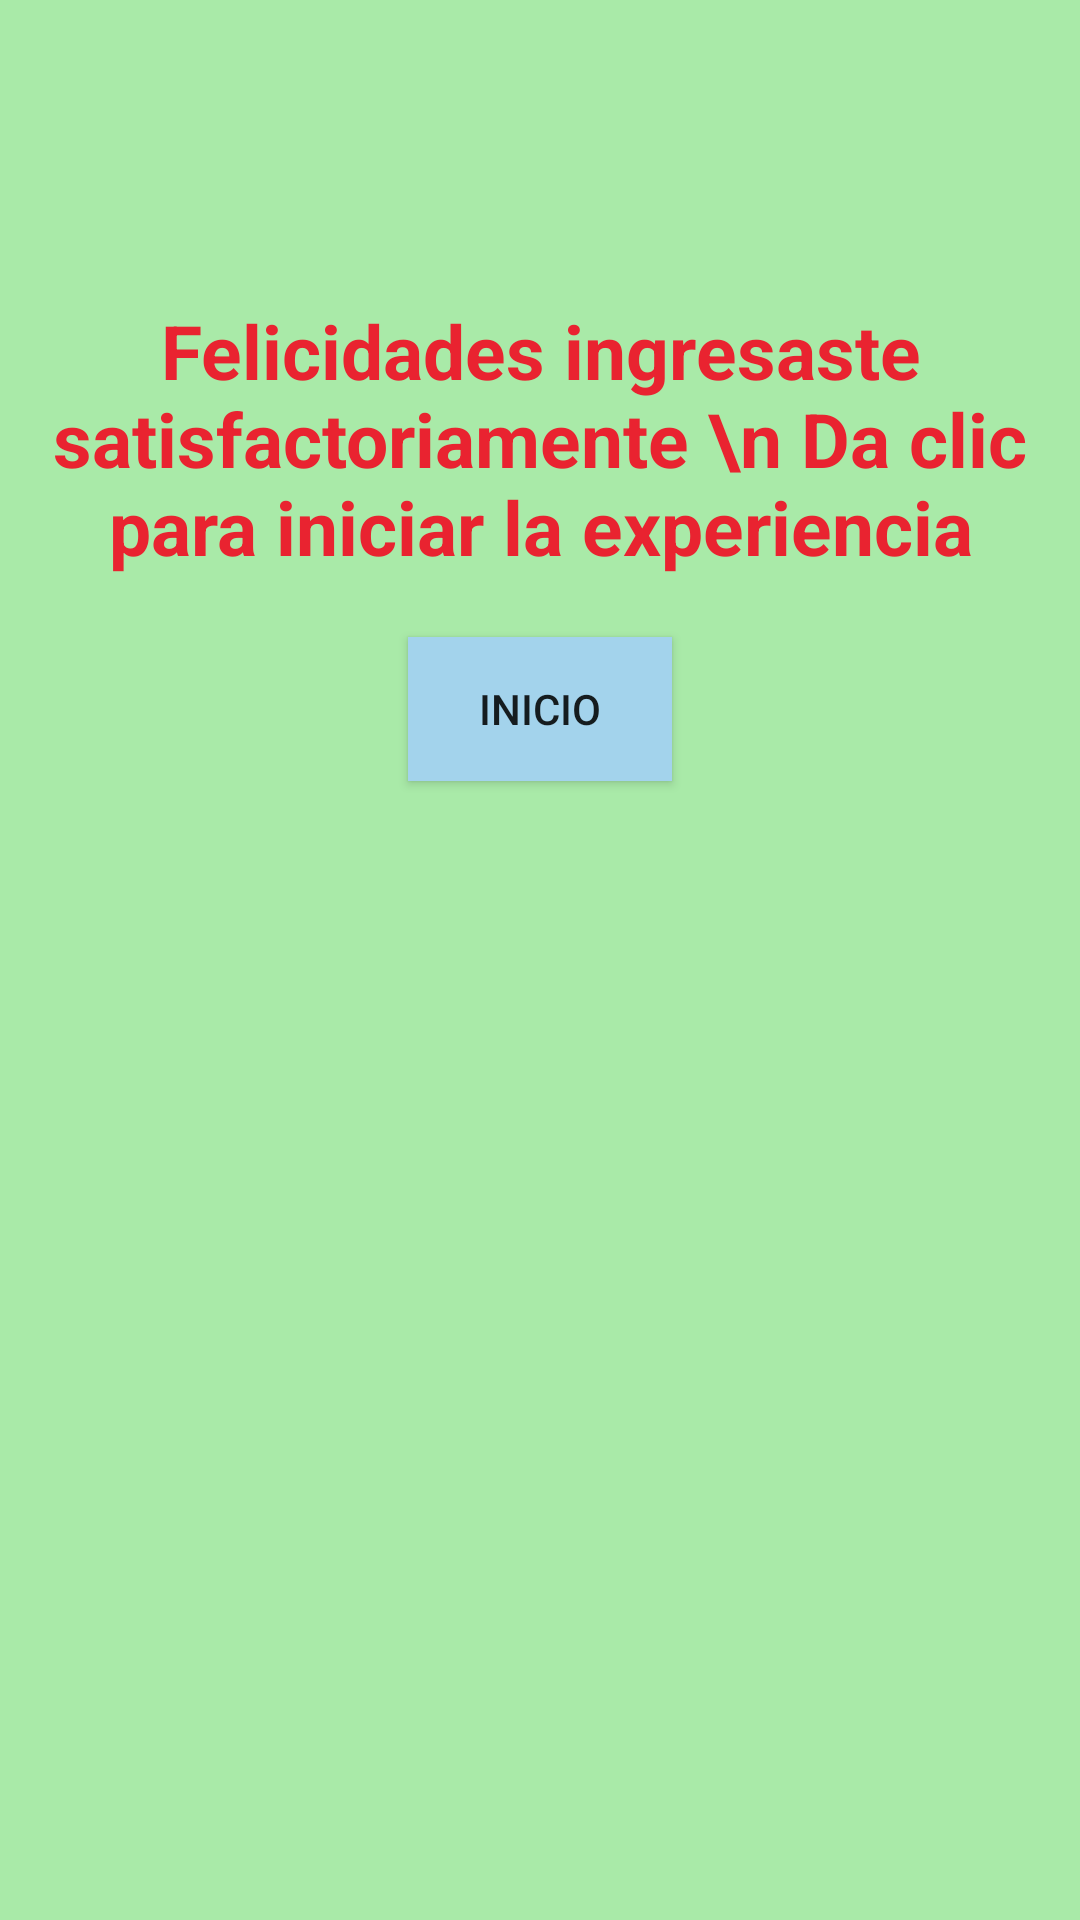

Android layout source for this screen:
<!-- AndroidManifest.xml: application theme AppTheme -->
<!-- res/layout/read_comments.xml -->
<?xml version="1.0" encoding="utf-8"?>
<LinearLayout xmlns:android="http://schemas.android.com/apk/res/android"
    android:orientation="vertical" android:layout_width="match_parent"
    android:layout_height="match_parent"
    android:background="@color/colorBackground">

    <TextView
        android:paddingTop="100dp"
        android:layout_width="wrap_content"
        android:layout_height="wrap_content"
        android:text="Felicidades ingresaste satisfactoriamente \n Da clic para iniciar la experiencia"
        android:textSize="25dp"
        android:textColor="#e92330"
        android:textAlignment="center"
        android:textStyle="bold"
        />



    <Button
        android:layout_width="wrap_content"
        android:layout_height="wrap_content"
        android:id="@+id/btn_inicio"
        android:text="Inicio"
        android:background="@color/colorButton"
        android:onClick="inicio"
        android:layout_gravity="center"

        android:layout_marginTop="20dp" />

    <ImageView
        android:layout_width="100sp"
        android:layout_height="100sp"
        android:background="@drawable/springlogo"
        android:layout_gravity="center"
        android:layout_marginTop="10dp"
        />





</LinearLayout>
<!-- resources referenced by this layout -->
<resources>
  <color name="colorBackground">#a9eaa8</color>
  <color name="colorButton">#a3d3ec</color>
  <style name="AppTheme" parent="Theme.AppCompat.Light.DarkActionBar">
          
          <item name="colorPrimary">@color/colorPrimary</item>
          <item name="colorPrimaryDark">@color/colorPrimaryDark</item>
          <item name="colorAccent">#a3d3ec</item>
      </style>
  <color name="colorPrimary">#3F51B5</color>
  <color name="colorPrimaryDark">#303F9F</color>
</resources>
